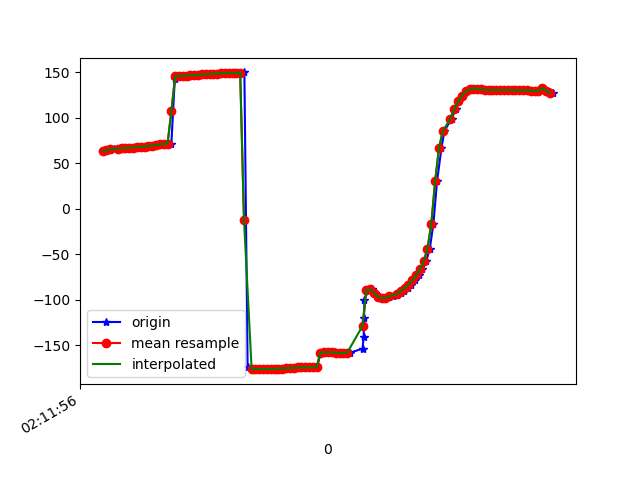

The data file committed next to this chart (first rows):
1617847916516, 543560074035045, 63.77692, 25.307068, -15.030705
1617847916519, 543560093265815, 64.17, 25.34, -16.1
1617847916537, 543560112496585, 64.27, 24.99, -15.95
1617847916558, 543560131727355, 65.36, 25.79, -16.96
1617847916584, 543560150958125, 65.43, 25.52, -17.37
1617847916599, 543560170188895, 66.49, 26.38, -18.1
1617847916612, 543560189419665, 66.44, 26.11, -18.75
1617847916631, 543560208650435, 66.81, 26.41, -18.22
1617847916655, 543560227881205, 67.15, 26.68, -19.42
1617847916670, 543560247111975, 67.15, 26.59, -19.46
1617847916688, 543560266342745, 68.07, 27.58, -19.25
1617847916707, 543560285573515, 68.21, 27.61, -20.19
1617847916726, 543560304804285, 68.26, 27.45, -20.11
1617847916746, 543560324035055, 69.4, 28.41, -20.58
1617847916766, 543560343265825, 69.48, 28.29, -21.48
1617847916784, 543560362619768, 69.8, 28.4, -21.28
1617847916802, 543560381850538, 71, 29.33, -21.9
1617847916823, 543560401081308, 71.21, 29.2, -22.64
1617847916841, 543560420312078, 71.55, 29.27, -22.4
1617847916860, 543560439542848, 71.73, 29.23, -22.39
1617847916878, 543560458773618, 142.3, 25.95, -21.22
1617847916898, 543560478004388, 145.9, 30.06, -22.45
1617847916919, 543560497235158, 146.2, 30.73, -22.51
1617847916936, 543560516465928, 146.4, 31.33, -22.51
1617847916954, 543560535696698, 146.5, 31.68, -22.44
1617847916976, 543560554927468, 146.7, 31.75, -22.31
1617847916997, 543560574158238, 146.9, 31.72, -22.31
1617847917011, 543560593389008, 147.3, 31.75, -22.41
1617847917031, 543560612619778, 147.7, 31.75, -22.48
1617847917050, 543560631850548, 148, 31.61, -22.44
1617847917069, 543560651081318, 148.2, 31.51, -22.34
1617847917089, 543560670312088, 148.5, 31.67, -22.26
1617847917107, 543560689542858, 148.8, 32.05, -22.22
1617847917126, 543560708773628, 149, 32.41, -22.13
1617847917146, 543560728004398, 149.1, 32.51, -21.91
1617847917164, 543560747235168, 149.2, 32.41, -21.64
1617847917184, 543560766465938, 149.3, 32.35, -21.45
1617847917204, 543560785696708, 149.5, 32.41, -21.37
1617847917220, 543560804927478, 149.7, 32.46, -21.32
1617847917242, 543560824158248, 149.9, 32.41, -21.26
1617847917259, 543560843389018, -174.4, 30.77, -22.59
1617847917280, 543560862619788, -176.3, 32.07, -21.07
1617847917297, 543560881850558, -176.3, 31.89, -20.96
1617847917317, 543560901081328, -176.3, 31.79, -20.89
1617847917336, 543560920312098, -176.2, 31.74, -20.86
1617847917358, 543560939542868, -176.2, 31.65, -20.81
1617847917374, 543560958773638, -176.2, 31.53, -20.74
1617847917394, 543560978004408, -176.2, 31.49, -20.7
1617847917412, 543560997235178, -176, 31.54, -20.72
1617847917432, 543561016465948, -175.8, 31.56, -20.73
1617847917449, 543561035696718, -175.7, 31.47, -20.68
1617847917469, 543561054927488, -175.4, 31.27, -20.63
1617847917488, 543561074158258, -175.1, 30.98, -20.61
1617847917507, 543561093389028, -174.7, 30.58, -20.5
1617847917525, 543561112619798, -174.5, 30.1, -20.2
1617847917548, 543561131850568, -174.4, 29.52, -19.76
1617847917564, 543561151081338, -174.4, 29, -19.31
1617847917583, 543561170312108, -174.5, 28.69, -18.89
1617847917603, 543561189542878, -174.4, 28.61, -18.51
1617847917623, 543561208773648, -174.2, 28.6, -18.25
1617847917640, 543561228004418, -158.5, 28.09, -17.94
... 63 more rows
